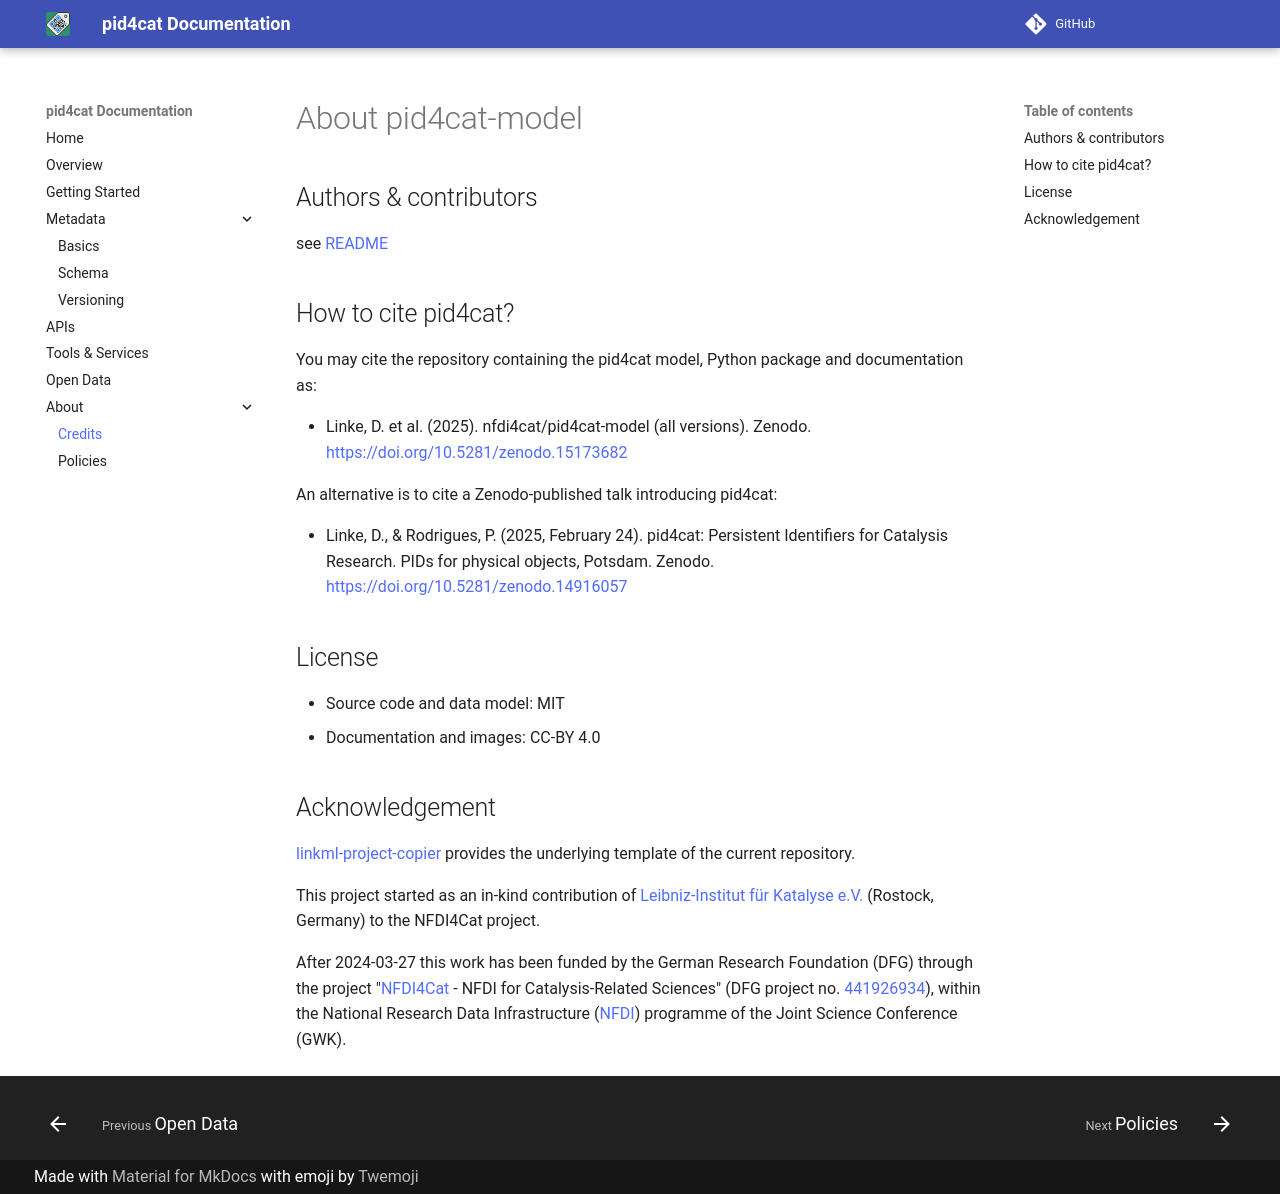

repository: nfdi4cat/pid4cat-model · page: dev/about/index.html · generator: mkdocs

# About pid4cat-model

## Authors & contributors

see [README](https://github.com/nfdi4cat/pid4cat-model?tab=readme-ov-file#contributors)

## How to cite pid4cat?

You may cite the repository containing the pid4cat model, Python package and documentation as:

- Linke, D. et al. (2025). nfdi4cat/pid4cat-model (all versions). Zenodo. [https://doi.org/10.5281/zenodo.15173682](https://doi.org/10.5281/zenodo.15173682)

An alternative is to cite a Zenodo-published talk introducing pid4cat:

- Linke, D., & Rodrigues, P. (2025, February 24). pid4cat: Persistent Identifiers for Catalysis Research. PIDs for physical objects, Potsdam. Zenodo. [https://doi.org/10.5281/zenodo.14916057](https://doi.org/10.5281/zenodo.14916057)

## License

- Source code and data model: MIT
- Documentation and images: CC-BY 4.0

## Acknowledgement

[linkml-project-copier](https://github.com/dalito/linkml-project-copier) provides the underlying template of the current repository.

This project started as an in-kind contribution of [Leibniz-Institut für Katalyse e.V.](https://www.catalysis.de) (Rostock, Germany) to the NFDI4Cat project.

After 2024-03-27 this work has been funded by the German Research Foundation (DFG) through the project "[NFDI4Cat](https://www.nfdi4cat.org) - NFDI for Catalysis-Related Sciences" (DFG project no. [441926934](https://gepris.dfg.de/gepris/projekt/441926934)),
within the National Research Data Infrastructure ([NFDI](https://www.nfdi.de)) programme of the Joint Science Conference (GWK).
